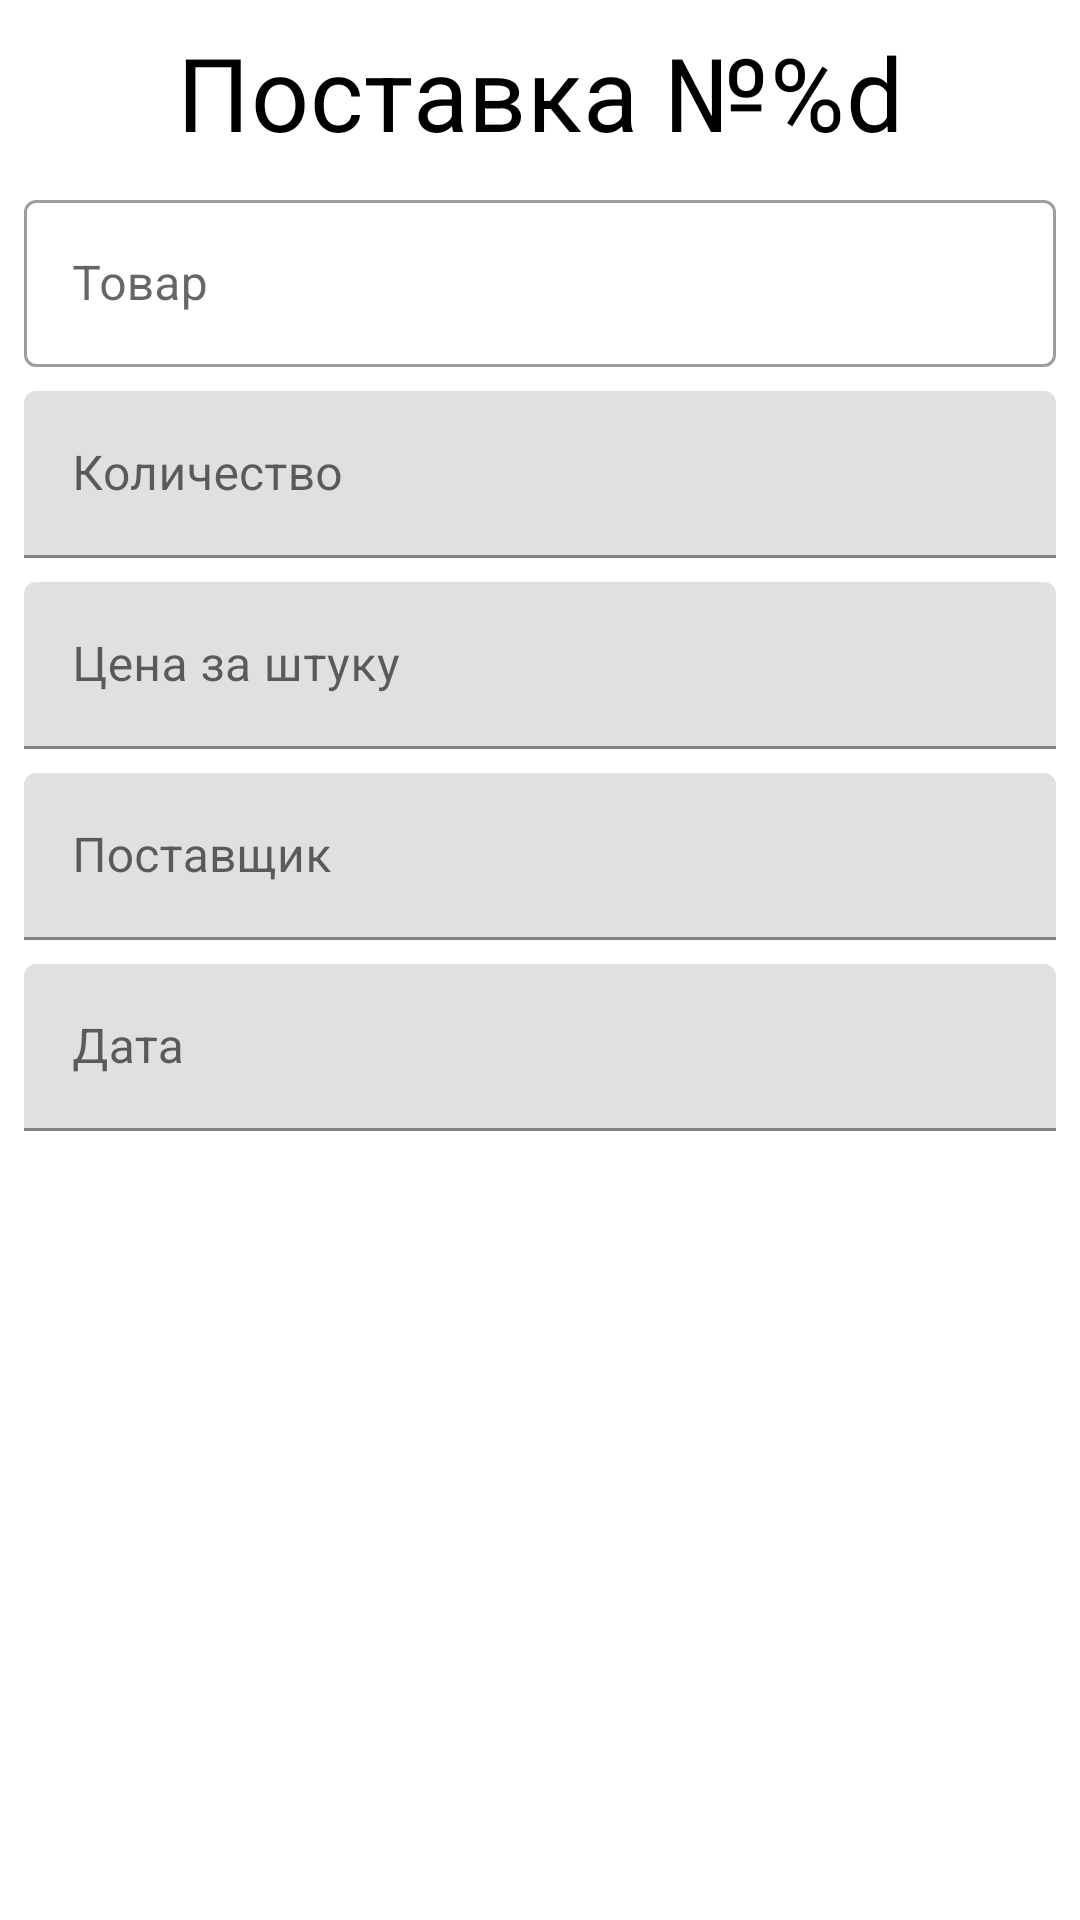

Reconstruct the res/layout file that produces this screen, plus the resources it refers to.
<!-- AndroidManifest.xml: application theme Theme.CourseWork -->
<!-- res/layout/fragment_delivery.xml -->
<?xml version="1.0" encoding="utf-8"?>
<androidx.constraintlayout.widget.ConstraintLayout xmlns:android="http://schemas.android.com/apk/res/android"
    xmlns:app="http://schemas.android.com/apk/res-auto"
    xmlns:tools="http://schemas.android.com/tools"
    android:layout_width="match_parent"
    android:layout_height="match_parent"
    tools:context=".fragments.DeliveryFragment">

    <TextView
        android:id="@+id/textView"
        style="@style/TextAppearance.MaterialComponents.Headline4"
        android:layout_width="0dp"
        android:layout_height="wrap_content"
        android:layout_marginStart="8dp"
        android:layout_marginTop="8dp"
        android:layout_marginEnd="8dp"
        android:gravity="center"
        android:text="@string/delivery"
        android:textColor="@color/black"
        app:layout_constraintEnd_toEndOf="parent"
        app:layout_constraintStart_toStartOf="parent"
        app:layout_constraintTop_toTopOf="parent" />

    <com.google.android.material.textfield.TextInputLayout
        android:id="@+id/textInputLayout"
        style="@style/Widget.MaterialComponents.TextInputLayout.OutlinedBox"
        android:layout_width="0dp"
        android:layout_height="wrap_content"
        android:layout_marginTop="8dp"
        android:hint="@string/hint_product"
        app:layout_constraintEnd_toEndOf="@+id/textView"
        app:layout_constraintStart_toStartOf="@+id/textView"
        app:layout_constraintTop_toBottomOf="@+id/textView">

        <com.google.android.material.textfield.TextInputEditText
            android:layout_width="match_parent"
            android:layout_height="wrap_content" />
    </com.google.android.material.textfield.TextInputLayout>

    <com.google.android.material.textfield.TextInputLayout
        android:id="@+id/textInputLayout6"
        android:layout_width="0dp"
        android:layout_height="wrap_content"
        android:layout_marginTop="8dp"
        android:hint="@string/hint_number"
        app:layout_constraintEnd_toEndOf="@+id/textView"
        app:layout_constraintStart_toStartOf="@+id/textView"
        app:layout_constraintTop_toBottomOf="@+id/textInputLayout">

        <com.google.android.material.textfield.TextInputEditText
            android:layout_width="match_parent"
            android:layout_height="wrap_content"/>
    </com.google.android.material.textfield.TextInputLayout>

    <com.google.android.material.textfield.TextInputLayout
        android:id="@+id/textInputLayout7"
        android:layout_width="0dp"
        android:layout_height="wrap_content"
        android:layout_marginTop="8dp"
        android:hint="@string/hint_price_per_piece"
        app:layout_constraintEnd_toEndOf="@+id/textView"
        app:layout_constraintStart_toStartOf="@+id/textView"
        app:layout_constraintTop_toBottomOf="@+id/textInputLayout6">

        <com.google.android.material.textfield.TextInputEditText
            android:layout_width="match_parent"
            android:layout_height="wrap_content"/>
    </com.google.android.material.textfield.TextInputLayout>

    <com.google.android.material.textfield.TextInputLayout
        android:id="@+id/textInputLayout8"
        android:layout_width="0dp"
        android:layout_height="wrap_content"
        android:layout_marginTop="8dp"
        android:hint="@string/hint_supplier"
        app:layout_constraintEnd_toEndOf="@+id/textView"
        app:layout_constraintStart_toStartOf="@+id/textView"
        app:layout_constraintTop_toBottomOf="@+id/textInputLayout7">

        <com.google.android.material.textfield.TextInputEditText
            android:layout_width="match_parent"
            android:layout_height="wrap_content" />
    </com.google.android.material.textfield.TextInputLayout>

    <com.google.android.material.textfield.TextInputLayout
        android:layout_width="0dp"
        android:layout_height="wrap_content"
        android:layout_marginTop="8dp"
        android:hint="@string/hint_date"
        app:layout_constraintEnd_toEndOf="@+id/textView"
        app:layout_constraintStart_toStartOf="@+id/textView"
        app:layout_constraintTop_toBottomOf="@+id/textInputLayout8">

        <com.google.android.material.textfield.TextInputEditText
            android:layout_width="match_parent"
            android:layout_height="wrap_content" />
    </com.google.android.material.textfield.TextInputLayout>


</androidx.constraintlayout.widget.ConstraintLayout>
<!-- resources referenced by this layout -->
<resources>
  <color name="black">#FF000000</color>
  <string name="delivery">Поставка №%d</string>
  <string name="hint_date">Дата</string>
  <string name="hint_number">Количество</string>
  <string name="hint_price_per_piece">Цена за штуку</string>
  <string name="hint_product">Товар</string>
  <string name="hint_supplier">Поставщик</string>
  <style name="Theme.CourseWork" parent="Theme.MaterialComponents.DayNight.DarkActionBar">
          
          <item name="colorPrimary">@color/purple_500</item>
          <item name="colorPrimaryVariant">@color/purple_700</item>
          <item name="colorOnPrimary">@color/white</item>
          
          <item name="colorSecondary">@color/teal_200</item>
          <item name="colorSecondaryVariant">@color/teal_700</item>
          <item name="colorOnSecondary">@color/black</item>
          
          <item name="android:statusBarColor" tools:targetApi="l">?attr/colorPrimaryVariant</item>
          
      </style>
  <color name="purple_500">#FF6200EE</color>
  <color name="purple_700">#FF3700B3</color>
  <color name="white">#FFFFFFFF</color>
  <color name="teal_200">#FF03DAC5</color>
  <color name="teal_700">#FF018786</color>
</resources>
